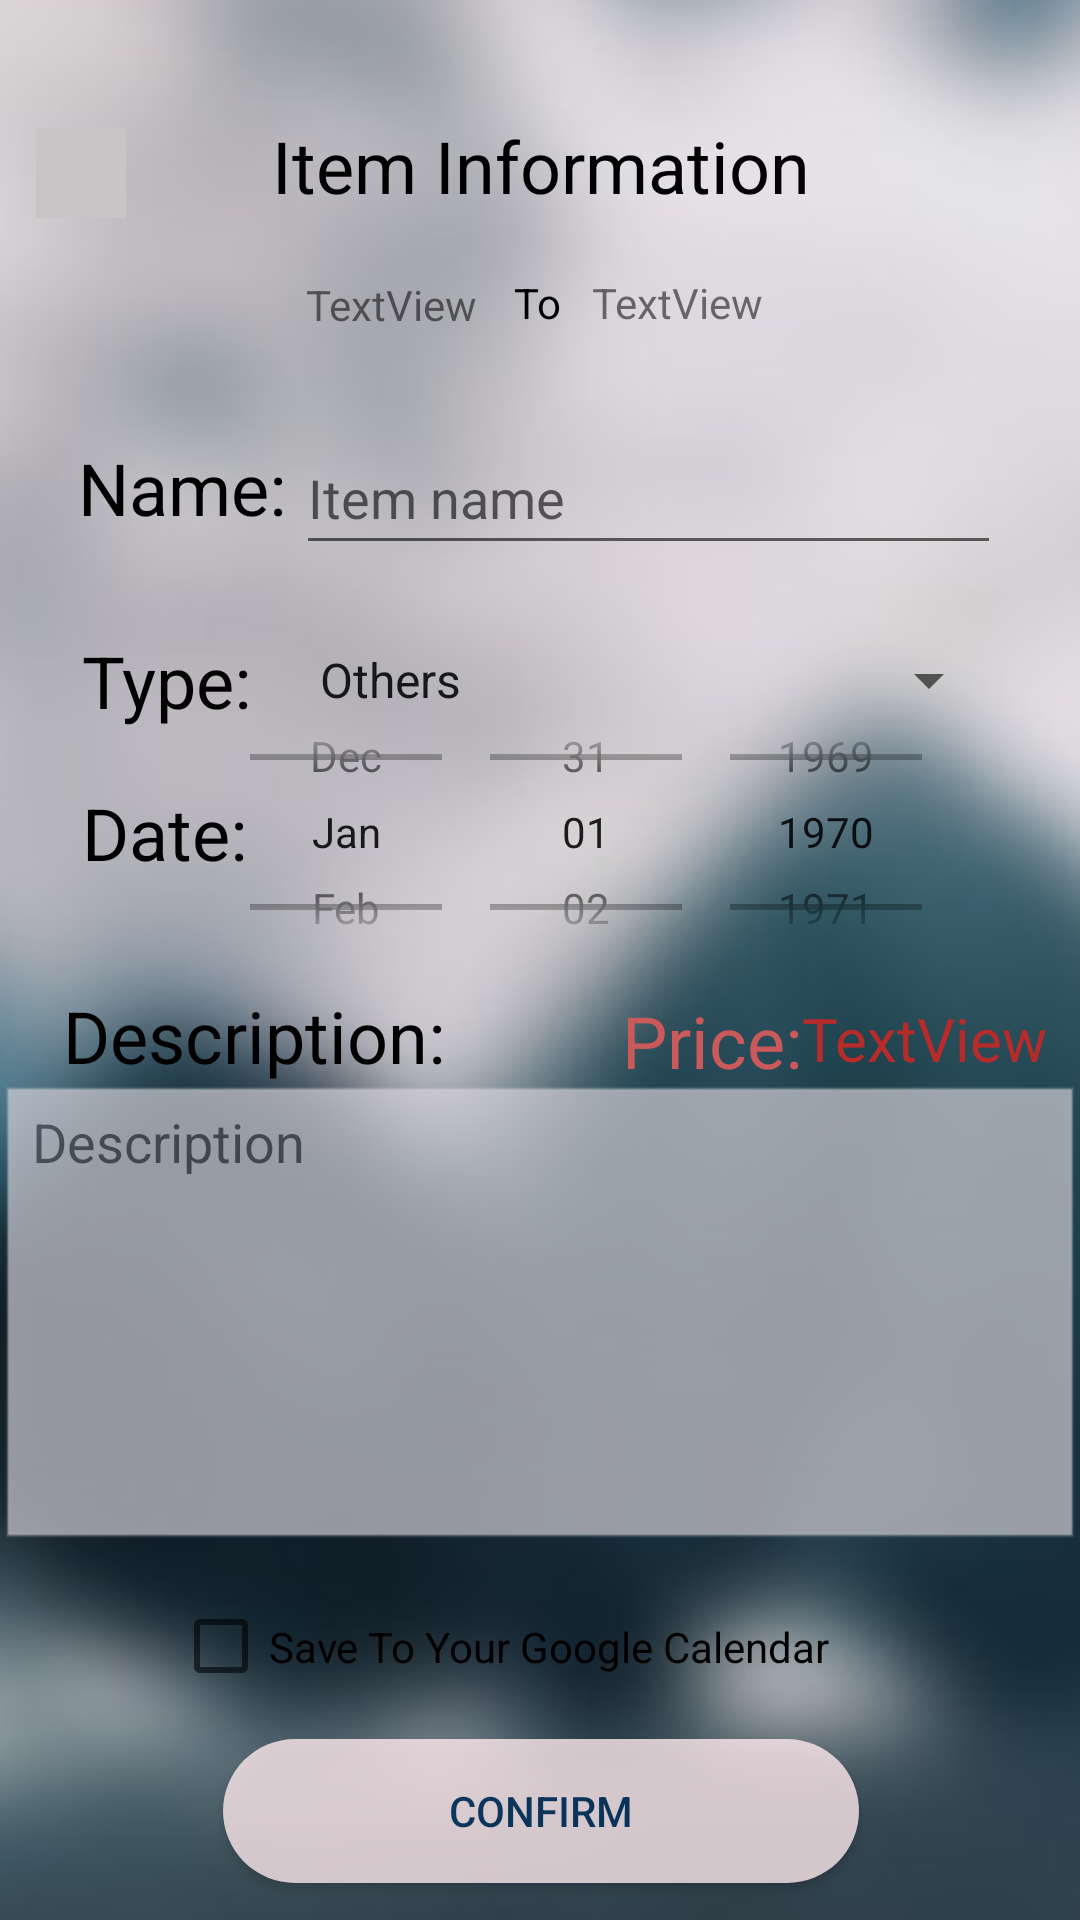

Android layout source for this screen:
<!-- AndroidManifest.xml: application theme Theme.CE -->
<!-- res/layout/iteminfo.xml -->
<?xml version="1.0" encoding="utf-8"?>
<androidx.constraintlayout.widget.ConstraintLayout xmlns:android="http://schemas.android.com/apk/res/android"
    xmlns:app="http://schemas.android.com/apk/res-auto"
    xmlns:tools="http://schemas.android.com/tools"
    android:layout_width="match_parent"
    android:layout_height="match_parent">

    <ImageView
        android:id="@+id/Background2"
        android:layout_width="415dp"
        android:layout_height="101dp"
        app:layout_constraintBottom_toBottomOf="parent"
        app:layout_constraintEnd_toEndOf="parent"
        app:layout_constraintStart_toStartOf="parent"
        app:layout_constraintTop_toTopOf="parent"
        app:layout_constraintVertical_bias="0.0"
        app:srcCompat="@drawable/shape" />



    <ImageView
        android:id="@+id/imageView2"
        android:layout_width="match_parent"
        android:layout_height="match_parent"
        android:scaleType="centerCrop"
        app:layout_constraintBottom_toBottomOf="parent"
        app:layout_constraintEnd_toEndOf="parent"
        app:layout_constraintStart_toStartOf="parent"
        app:layout_constraintTop_toTopOf="@+id/Background2"
        app:srcCompat="@drawable/background_3" />

    <ImageButton
        android:id="@+id/btnBack"
        android:layout_width="30dp"
        android:layout_height="30dp"
        android:layout_margin="12dp"
        android:background="#C9C5C6"
        app:layout_constraintBottom_toBottomOf="@+id/Background2"
        app:layout_constraintEnd_toStartOf="@+id/ItemText"
        app:layout_constraintHorizontal_bias="0.0"
        app:layout_constraintStart_toStartOf="parent"
        app:layout_constraintTop_toTopOf="parent"
        app:layout_constraintVertical_bias="0.65"
        app:srcCompat="@drawable/back_icon"
        tools:ignore="SpeakableTextPresentCheck" />

    <TextView
        android:id="@+id/ItemText"
        android:layout_width="wrap_content"
        android:layout_height="wrap_content"
        android:text="Item Information"
        android:textColor="#000000"
        android:textSize="24sp"
        app:layout_constraintBottom_toBottomOf="@+id/Background2"
        app:layout_constraintEnd_toEndOf="@+id/Background2"
        app:layout_constraintStart_toStartOf="@+id/Background2"
        app:layout_constraintTop_toTopOf="@+id/Background2"
        app:layout_constraintVertical_bias="0.57" />

    <TextView
        android:id="@+id/NameItem"
        android:layout_width="wrap_content"
        android:layout_height="wrap_content"
        android:text="Name:"
        android:textColor="#000000"
        android:textSize="24sp"
        app:layout_constraintBottom_toBottomOf="@+id/editName"
        app:layout_constraintEnd_toEndOf="parent"
        app:layout_constraintHorizontal_bias="0.09"
        app:layout_constraintStart_toStartOf="parent"
        app:layout_constraintTop_toBottomOf="@+id/endName"
        app:layout_constraintVertical_bias="0.79" />

    <TextView
        android:id="@+id/Type"
        android:layout_width="wrap_content"
        android:layout_height="wrap_content"
        android:text="Type:"
        android:textColor="#000000"
        android:textSize="24sp"
        app:layout_constraintBottom_toBottomOf="@+id/Type_select"
        app:layout_constraintEnd_toEndOf="parent"
        app:layout_constraintHorizontal_bias="0.09"
        app:layout_constraintStart_toStartOf="parent"
        app:layout_constraintTop_toTopOf="@+id/Type_select"
        app:layout_constraintVertical_bias="0.51" />

    <TextView
        android:id="@+id/Date"
        android:layout_width="wrap_content"
        android:layout_height="wrap_content"
        android:text="Date:"
        android:textColor="#000000"
        android:textSize="24sp"
        app:layout_constraintBottom_toBottomOf="@+id/calendar"
        app:layout_constraintEnd_toEndOf="parent"
        app:layout_constraintHorizontal_bias="0.09"
        app:layout_constraintStart_toStartOf="parent"
        app:layout_constraintTop_toTopOf="@+id/calendar" />

    <TextView
        android:id="@+id/Description"
        android:layout_width="wrap_content"
        android:layout_height="wrap_content"
        android:text="Description:"
        android:textColor="#000000"
        android:textSize="24sp"
        app:layout_constraintBottom_toBottomOf="parent"
        app:layout_constraintEnd_toEndOf="parent"
        app:layout_constraintHorizontal_bias="0.09"
        app:layout_constraintStart_toStartOf="parent"
        app:layout_constraintTop_toBottomOf="@+id/Background2"
        app:layout_constraintVertical_bias="0.45" />


    <EditText
        android:id="@+id/editName"
        android:layout_width="235dp"
        android:layout_height="48dp"
        android:hint="Item name"
        app:layout_constraintBottom_toBottomOf="parent"
        app:layout_constraintEnd_toEndOf="parent"
        app:layout_constraintHorizontal_bias="0.789"
        app:layout_constraintStart_toStartOf="parent"
        app:layout_constraintTop_toBottomOf="@+id/Background2"
        app:layout_constraintVertical_bias="0.08" />

    <Spinner
        android:id="@+id/Type_select"
        android:layout_width="235dp"
        android:layout_height="48dp"
        android:entries="@array/spinner_data"
        android:spinnerMode="dropdown"
        app:layout_constraintBottom_toTopOf="@+id/editDescrip"
        app:layout_constraintEnd_toEndOf="parent"
        app:layout_constraintHorizontal_bias="0.789"
        app:layout_constraintStart_toStartOf="parent"
        app:layout_constraintTop_toBottomOf="@+id/editName"
        app:layout_constraintVertical_bias="0.115" />

    <EditText
        android:id="@+id/editDescrip"
        android:layout_width="360dp"
        android:layout_height="156dp"
        android:background="@android:drawable/edit_text"
        android:backgroundTint="#DAD5DC"
        android:alpha="0.7"
        android:enabled="true"
        android:gravity="top"
        android:hint="Description"
        android:inputType="textMultiLine"
        android:maxLines="10"
        android:minLines="8"
        android:scrollbars="vertical"
        app:layout_constraintBottom_toBottomOf="parent"
        app:layout_constraintEnd_toEndOf="parent"
        app:layout_constraintHorizontal_bias="0.607"
        app:layout_constraintStart_toStartOf="parent"
        app:layout_constraintTop_toTopOf="@+id/Background2"
        app:layout_constraintVertical_bias="0.747" />

    <Button
        android:id="@+id/Confirm"
        android:layout_width="212dp"
        android:layout_height="48dp"
        android:background="@drawable/button_drawable"
        android:text="Confirm"
        android:alpha="0.8"
        android:textColor="#00305E"
        app:layout_constraintBottom_toBottomOf="parent"
        app:layout_constraintEnd_toEndOf="parent"
        app:layout_constraintHorizontal_bias="0.502"
        app:layout_constraintStart_toStartOf="parent"
        app:layout_constraintTop_toBottomOf="@+id/editDescrip"
        app:layout_constraintVertical_bias="0.835" />

    <TextView
        android:id="@+id/startName"
        android:layout_width="wrap_content"
        android:layout_height="wrap_content"
        android:text="TextView"
        app:layout_constraintBottom_toBottomOf="@+id/Confirm"
        app:layout_constraintEnd_toEndOf="parent"
        app:layout_constraintHorizontal_bias="0.337"
        app:layout_constraintStart_toStartOf="parent"
        app:layout_constraintTop_toTopOf="@+id/Background2"
        app:layout_constraintVertical_bias="0.151" />

    <TextView
        android:id="@+id/endName"
        android:layout_width="wrap_content"
        android:layout_height="wrap_content"
        android:text="TextView"
        app:layout_constraintBottom_toBottomOf="parent"
        app:layout_constraintEnd_toEndOf="parent"
        app:layout_constraintHorizontal_bias="0.651"
        app:layout_constraintStart_toStartOf="parent"
        app:layout_constraintTop_toTopOf="parent"
        app:layout_constraintVertical_bias="0.147" />

    <TextView
        android:id="@+id/to"
        android:layout_width="wrap_content"
        android:layout_height="wrap_content"
        android:text="To"
        android:textColor="#000000"
        app:layout_constraintBottom_toBottomOf="parent"
        app:layout_constraintEnd_toStartOf="@+id/endName"
        app:layout_constraintHorizontal_bias="0.54"
        app:layout_constraintStart_toEndOf="@+id/startName"
        app:layout_constraintTop_toTopOf="@+id/Background2"
        app:layout_constraintVertical_bias="0.147" />

    <TextView
        android:id="@+id/priceText"
        android:layout_width="wrap_content"
        android:layout_height="wrap_content"
        android:text="Price:"
        android:textColor="#CA5959"
        android:textSize="24sp"
        app:layout_constraintBottom_toTopOf="@+id/editDescrip"
        app:layout_constraintEnd_toEndOf="parent"
        app:layout_constraintHorizontal_bias="0.388"
        app:layout_constraintStart_toEndOf="@+id/Description"
        app:layout_constraintTop_toBottomOf="@+id/calendar"
        app:layout_constraintVertical_bias="0.348" />

    <TextView
        android:id="@+id/price"
        android:layout_width="wrap_content"
        android:layout_height="wrap_content"
        android:text="TextView"
        android:textColor="#B82B2B"
        android:textSize="20sp"
        app:layout_constraintBottom_toTopOf="@+id/editDescrip"
        app:layout_constraintEnd_toEndOf="parent"
        app:layout_constraintHorizontal_bias="0.0"
        app:layout_constraintStart_toEndOf="@+id/priceText"
        app:layout_constraintTop_toBottomOf="@+id/calendar"
        app:layout_constraintVertical_bias="0.441" />

    <DatePicker
        android:id="@+id/calendar"
        android:layout_width="249dp"
        android:layout_height="108dp"
        android:layout_marginEnd="36dp"
        android:calendarViewShown="false"
        android:datePickerMode="spinner"
        app:layout_constraintBottom_toBottomOf="@+id/Confirm"
        app:layout_constraintEnd_toEndOf="parent"
        app:layout_constraintHorizontal_bias="0.6"
        app:layout_constraintTop_toTopOf="parent"
        app:layout_constraintVertical_bias="0.43" />

    <CheckBox
        android:id="@+id/saveToCalendar"
        android:layout_width="259dp"
        android:layout_height="51dp"
        android:text="Save To Your Google Calendar"
        app:layout_constraintBottom_toTopOf="@+id/Confirm"
        app:layout_constraintEnd_toEndOf="parent"
        app:layout_constraintHorizontal_bias="0.572"
        app:layout_constraintStart_toStartOf="parent"
        app:layout_constraintTop_toBottomOf="@+id/editDescrip" />



</androidx.constraintlayout.widget.ConstraintLayout>
<!-- resources referenced by this layout -->
<resources>
  <string-array name="spinner_data">
          <item>Others</item>
          <item>Food</item>
          <item>Digital</item>
          <item>Liquid</item>
          <item>Wearing</item>
          <item>Book</item>
          <item>File</item>
      </string-array>
  <!-- drawable background_3: jpg bitmap (drawable, 12319 bytes) -->
  <!-- drawable button_drawable (drawable) -->
  <?xml version="1.0" encoding="utf-8" ?>
  <shape xmlns:android="http://schemas.android.com/apk/res/android"
      android:shape="rectangle">
      
      <solid android:color="#FFEBEE" />
      
      <corners android:radius="105dip" />
      <padding
          android:bottom="12dp"
          android:left="63dp"
          android:right="63dp"
          android:top="12dp"
          />
      
  
  </shape>
  <!-- drawable shape (drawable) -->
  <?xml version="1.0" encoding="utf-8"?>
  <shape xmlns:android="http://schemas.android.com/apk/res/android"
      android:shape="rectangle" >
  
      
      <padding
          android:bottom="5dp"
          android:left="5dp"
          android:right="5dp"
          android:top="5dp"
          />
  
      
      <corners android:radius="10dp" />
  
      
      <stroke
          android:width="2px"
          android:color="#001E90FF" />
  
      
      <solid android:color="#EDEDED" />
  
  </shape>
  <style name="Theme.CE" parent="Theme.MaterialComponents.DayNight.NoActionBar.Bridge">
          
          <item name="colorPrimary">@color/purple_500</item>
          <item name="colorPrimaryVariant">@color/purple_700</item>
          <item name="colorOnPrimary">@color/white</item>
          
          <item name="colorSecondary">@color/teal_200</item>
          <item name="colorSecondaryVariant">@color/teal_700</item>
          <item name="colorOnSecondary">@color/black</item>
          
          <item name="android:statusBarColor">?attr/colorPrimaryVariant</item>
          
      </style>
  <!-- not gathered from this repository: default colours our renderer supplied (Android Studio template values) -->
  <color name="purple_500">#FF6200EE</color>
  <color name="purple_700">#FF3700B3</color>
  <color name="teal_200">#FF03DAC5</color>
  <color name="teal_700">#FF018786</color>
  <color name="black">#FF000000</color>
  <color name="white">#FFFFFFFF</color>
</resources>
